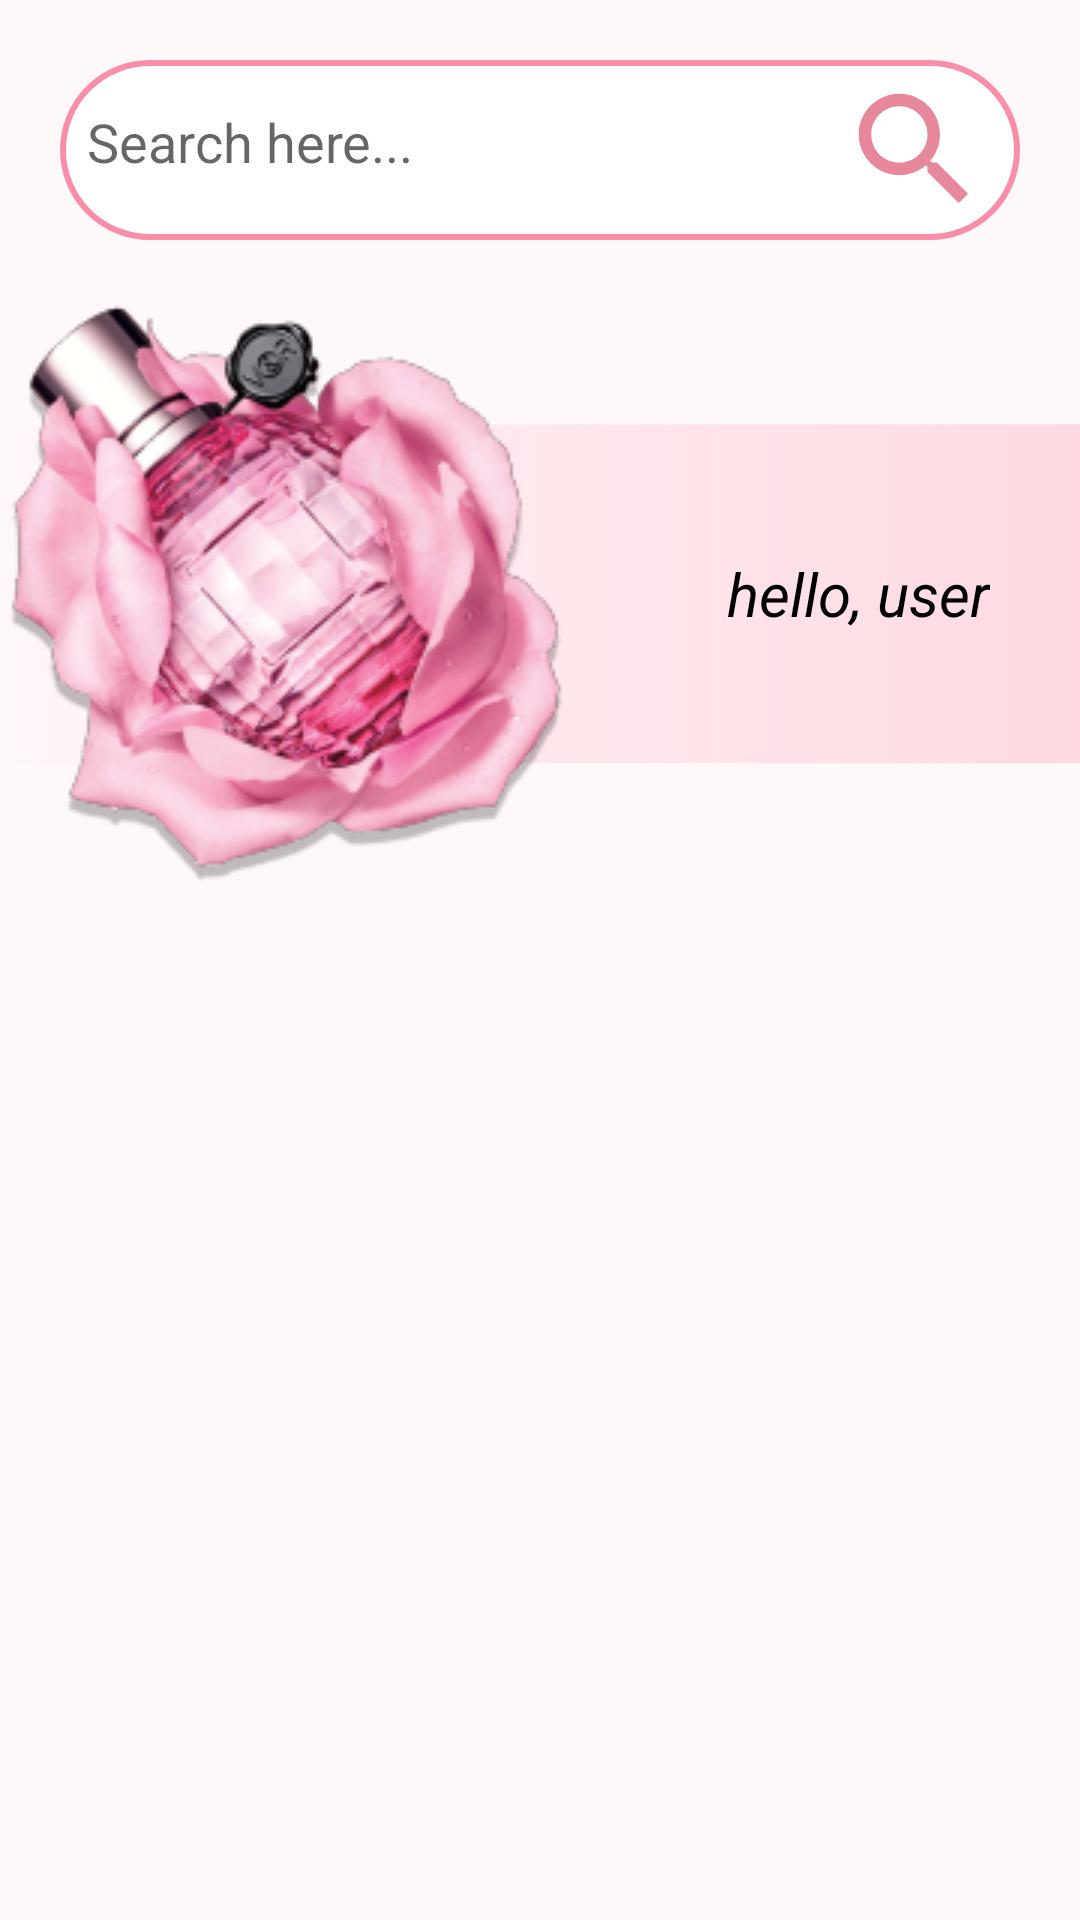

Reconstruct the res/layout file that produces this screen, plus the resources it refers to.
<!-- AndroidManifest.xml: application theme Theme.App_perfume -->
<!-- res/layout/fragment_home_client.xml -->
<?xml version="1.0" encoding="utf-8"?>
<LinearLayout xmlns:android="http://schemas.android.com/apk/res/android"
    xmlns:app="http://schemas.android.com/apk/res-auto"
    android:layout_width="match_parent"
    android:layout_height="match_parent"
    android:background="#FFF8F9"
    android:orientation="vertical">

    <RelativeLayout
        android:layout_width="match_parent"
        android:layout_height="wrap_content"
        android:layout_margin="20dp"
        android:background="@drawable/edit_text2"
        android:padding="5dp">

        <EditText
            android:id="@+id/home_edt_search"
            android:layout_width="match_parent"
            android:layout_height="wrap_content"
            android:hint="Search here..."
            app:backgroundTint="@android:color/transparent"
            app:boxBackgroundMode="none"/>

        <Button
            android:id="@+id/home_btn_search"
            android:layout_width="50dp"
            android:layout_height="50dp"
            android:layout_alignParentEnd="true"
            android:background="@drawable/baseline_search_24"
            android:layout_marginRight="5dp"
            />
    </RelativeLayout>

    <ScrollView
        android:layout_width="match_parent"
        android:layout_height="match_parent"
        android:id="@+id/container_view">
        <LinearLayout
            android:layout_width="match_parent"
            android:layout_height="match_parent"
            android:orientation="vertical"
            >
            <FrameLayout
                android:layout_width="match_parent"
                android:layout_height="wrap_content"
                >
                <ImageView
                    android:layout_width="match_parent"
                    android:layout_height="wrap_content"
                    android:background="@drawable/home_rectangle"
                    android:layout_gravity="center"
                    />
                <ImageView
                    android:layout_width="wrap_content"
                    android:layout_height="wrap_content"
                    android:background="@drawable/sp3"/>
                <TextView
                    android:id="@+id/txt_hello"
                    android:layout_width="match_parent"
                    android:layout_height="wrap_content"
                    android:text="hello, user"
                    android:textSize="20dp"
                    android:textColor="@color/black"
                    android:textStyle="italic"
                    android:layout_gravity="center_vertical"
                    android:gravity="right"
                    android:paddingRight="30dp"/>
            </FrameLayout>

            <LinearLayout
                android:layout_width="match_parent"
                android:layout_height="match_parent"
                android:orientation="vertical"
                android:layout_weight="1">
                <com.google.android.material.bottomnavigation.BottomNavigationView
                    android:layout_width="match_parent"
                    android:layout_height="wrap_content"
                    android:background="@color/pink_nhat"
                    app:itemIconSize="40dp"
                    android:id="@+id/menu_item"
                    app:menu="@menu/menu_item_product" />

                <FrameLayout
                    android:layout_width="match_parent"
                    android:layout_height="match_parent"
                    android:id="@+id/container_item_prd">

                    <androidx.recyclerview.widget.RecyclerView
                        android:id="@+id/rccv_item_prd"
                        android:layout_width="match_parent"
                        android:layout_height="match_parent"
                        app:layoutManager="androidx.recyclerview.widget.GridLayoutManager"
                        app:spanCount="2" />
                </FrameLayout>
            </LinearLayout>
        </LinearLayout>
    </ScrollView>
</LinearLayout>
<!-- resources referenced by this layout -->
<resources>
  <color name="black">#FF000000</color>
  <color name="pink_nhat">#E6879C</color>
  <!-- drawable baseline_search_24 (drawable) -->
  <vector android:height="24dp" android:tint="#E6879C"
      android:viewportHeight="24" android:viewportWidth="24"
      android:width="24dp" xmlns:android="http://schemas.android.com/apk/res/android">
      <path android:fillColor="@android:color/white" android:pathData="M15.5,14h-0.79l-0.28,-0.27C15.41,12.59 16,11.11 16,9.5 16,5.91 13.09,3 9.5,3S3,5.91 3,9.5 5.91,16 9.5,16c1.61,0 3.09,-0.59 4.23,-1.57l0.27,0.28v0.79l5,4.99L20.49,19l-4.99,-5zM9.5,14C7.01,14 5,11.99 5,9.5S7.01,5 9.5,5 14,7.01 14,9.5 11.99,14 9.5,14z"/>
  </vector>
  <!-- drawable edit_text2 (drawable) -->
  <?xml version="1.0" encoding="UTF-8" ?>
  <shape xmlns:android="http://schemas.android.com/apk/res/android">
      <stroke
          android:color="#FA8DA8"
          android:width="2dp"/>
      <size
          android:width="300dp"
          android:height="50dp">
      </size>
      <corners android:radius ="30dp"/>
      <solid android:color="@color/white"/>
  </shape>
  <!-- drawable home_rectangle (drawable) -->
  <vector xmlns:android="http://schemas.android.com/apk/res/android"
      xmlns:aapt="http://schemas.android.com/aapt"
      android:width="316dp"
      android:height="114dp"
      android:viewportWidth="316"
      android:viewportHeight="114">
    <path
        android:pathData="M0.76,0.45h315.24v113h-315.24z">
      <aapt:attr name="android:fillColor">
        <gradient 
            android:startX="316"
            android:startY="56.95"
            android:endX="-9.68"
            android:endY="56.95"
            android:type="linear">
          <item android:offset="0" android:color="#FFFED9E1"/>
          <item android:offset="1" android:color="#00FED9E1"/>
        </gradient>
      </aapt:attr>
    </path>
  </vector>
  <!-- drawable sp3: png bitmap (drawable, 66362 bytes) -->
  <style name="Theme.App_perfume" parent="Base.Theme.App_perfume" />
  <color name="white">#FFFFFFFF</color>
  <style name="Base.Theme.App_perfume" parent="Theme.AppCompat.Light.NoActionBar">
          
          
      </style>
</resources>
